Run: headless pygame with SDL's dummy video driver; simulated clock (each Clock.tick advances the game by its frame time, no real sleeping); random seed 0; keys injected as events and as key.get_pressed() state; no mouse input.
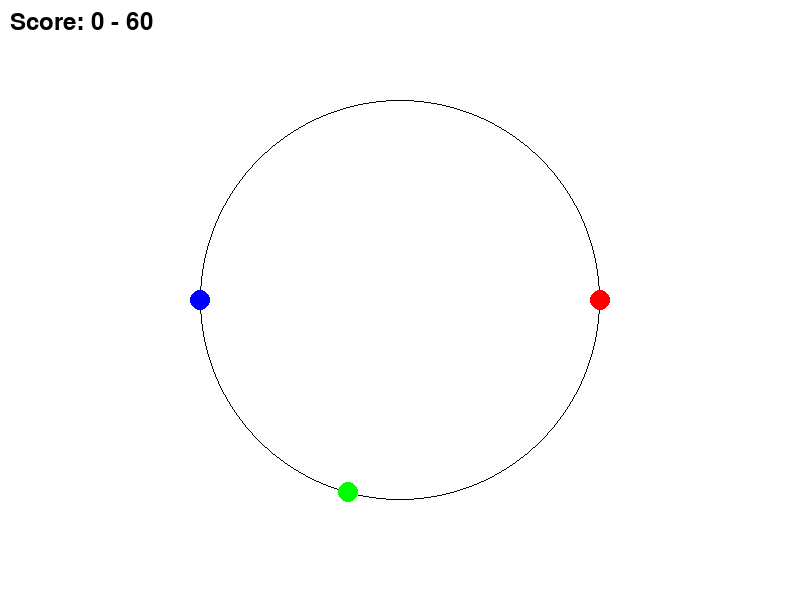
Frame 1 of 4 · flips 1–60 · no input
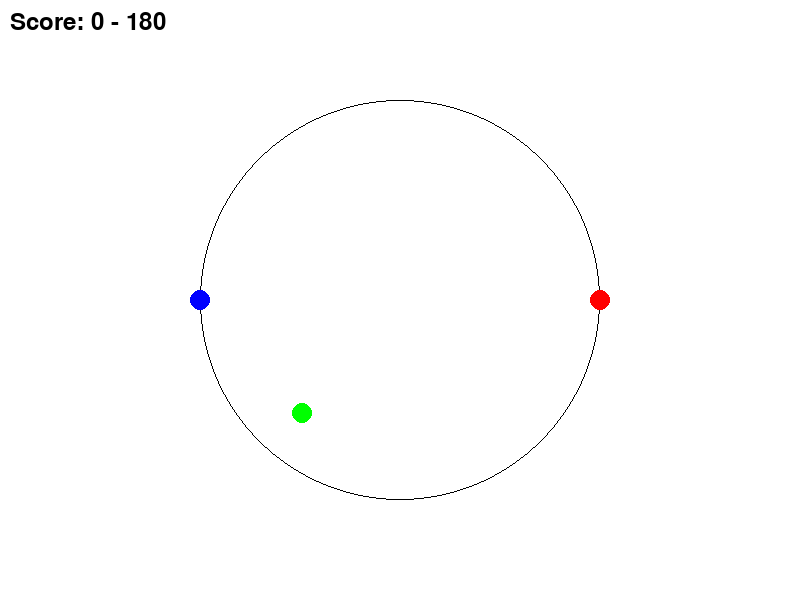
Frame 2 of 4 · flips 61–180 · tapped SPACE, RETURN · held RIGHT (→), D
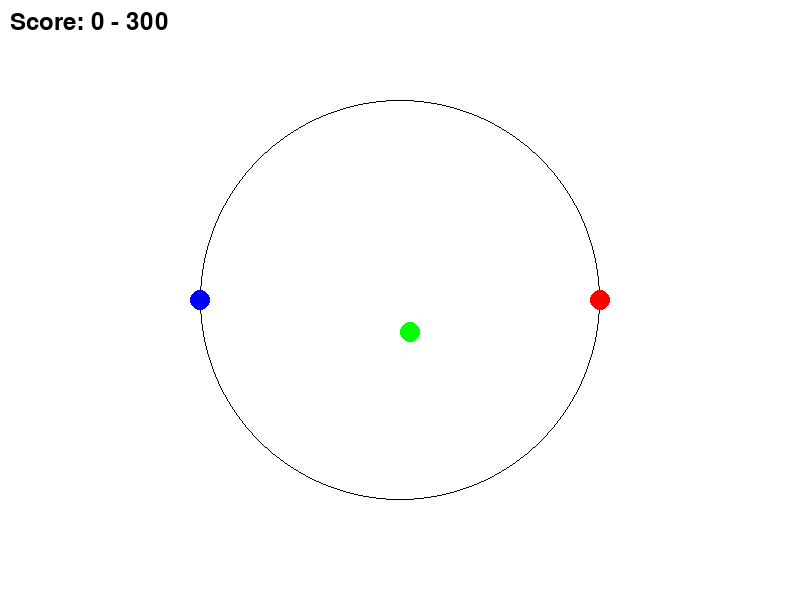
Frame 3 of 4 · flips 181–300 · held DOWN (↓), S
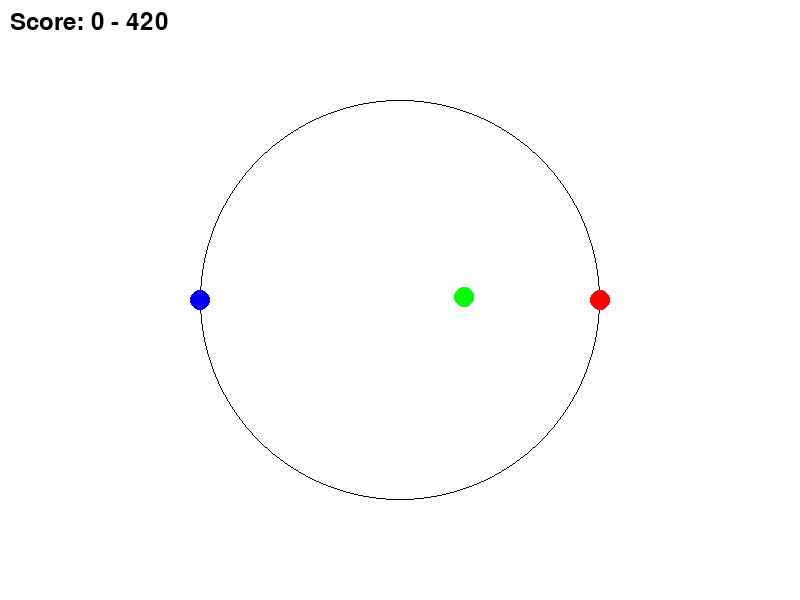
Frame 4 of 4 · flips 301–420 · held LEFT (←), A, UP (↑), W

The pygame program that drew these frames:

import pygame
import math
import random
from typing import Literal

# Initialize Pygame
pygame.init()

# Define constants
WIDTH, HEIGHT = 800, 600
TRACK_RADIUS = 200
PLAYER_SIZE = 10
SPEED = 2
POWER_UP_SIZE = 10

# Define colors
WHITE = (255, 255, 255)
RED = (255, 0, 0)
BLUE = (0, 0, 255)
GREEN = (0, 255, 0)

class Player:
    def __init__(self, x: float, y: float, color: tuple[int, int, int]) -> None:
        self.x = x
        self.y = y
        self.color = color
        self.trail: list[tuple[float, float]] = []
        self.angle = 0
        self.speed = SPEED
        self.score = 0
        self.power_up = False

    def move(self) -> None:
        self.x += math.cos(self.angle) * self.speed
        self.y += math.sin(self.angle) * self.speed
        self.trail.append((self.x, self.y))

    def turn(self, direction: Literal['left', 'right']) -> None:
        if direction == 'left':
            self.angle -= 0.1
        elif direction == 'right':
            self.angle += 0.1

class PowerUp:
    def __init__(self) -> None:
        self.x = random.uniform(WIDTH / 2 - TRACK_RADIUS, WIDTH / 2 + TRACK_RADIUS)
        self.y = random.uniform(HEIGHT / 2 - TRACK_RADIUS, HEIGHT / 2 + TRACK_RADIUS)

    def draw(self, screen: pygame.Surface) -> None:
        pygame.draw.circle(screen, GREEN, (int(self.x), int(self.y)), POWER_UP_SIZE)

class Game:
    def __init__(self) -> None:
        self.screen = pygame.display.set_mode((WIDTH, HEIGHT))
        self.clock = pygame.time.Clock()
        self.player1 = Player(WIDTH / 2 + TRACK_RADIUS, HEIGHT / 2, RED)
        self.player2 = Player(WIDTH / 2 - TRACK_RADIUS, HEIGHT / 2, BLUE)
        self.power_up = PowerUp()
        self.running = True

    def draw(self) -> None:
        self.screen.fill(WHITE)
        pygame.draw.circle(self.screen, (0, 0, 0), (WIDTH // 2, HEIGHT // 2), TRACK_RADIUS, 1)
        for player in [self.player1, self.player2]:
            for pos in player.trail:
                pygame.draw.circle(self.screen, player.color, (int(pos[0]), int(pos[1])), 2)
            pygame.draw.circle(self.screen, player.color, (int(player.x), int(player.y)), PLAYER_SIZE)
        self.power_up.draw(self.screen)
        font = pygame.font.Font(None, 36)
        text = font.render(f"Score: {self.player1.score} - {self.player2.score}", True, (0, 0, 0))
        self.screen.blit(text, (10, 10))

    def update(self) -> None:
        keys = pygame.key.get_pressed()
        if keys[pygame.K_w]:
            self.player1.turn('left')
        if keys[pygame.K_s]:
            self.player1.turn('right')
        if keys[pygame.K_UP]:
            self.player2.turn('left')
        if keys[pygame.K_DOWN]:
            self.player2.turn('right')
        self.player1.move()
        self.player2.move()

        # Check for collisions
        for player in [self.player1, self.player2]:
            if math.hypot(player.x - WIDTH / 2, player.y - HEIGHT / 2) > TRACK_RADIUS:
                if player == self.player1:
                    self.player2.score += 1
                else:
                    self.player1.score += 1
                self.reset_game()
            for other_player in [self.player1, self.player2]:
                if other_player != player:
                    for pos in other_player.trail:
                        if math.hypot(player.x - pos[0], player.y - pos[1]) < PLAYER_SIZE:
                            if player == self.player1:
                                self.player2.score += 1
                            else:
                                self.player1.score += 1
                            self.reset_game()

        # Check for power-up collision
        for player in [self.player1, self.player2]:
            if math.hypot(player.x - self.power_up.x, player.y - self.power_up.y) < PLAYER_SIZE + POWER_UP_SIZE:
                player.power_up = True
                self.power_up = PowerUp()

        # Apply power-up effect
        for player in [self.player1, self.player2]:
            if player.power_up:
                player.speed = SPEED * 2
                player.power_up = False
            else:
                player.speed = SPEED

    def reset_game(self) -> None:
        self.player1.x = WIDTH / 2 + TRACK_RADIUS
        self.player1.y = HEIGHT / 2
        self.player1.angle = 0
        self.player2.x = WIDTH / 2 - TRACK_RADIUS
        self.player2.y = HEIGHT / 2
        self.player2.angle = 0
        self.player1.trail = []
        self.player2.trail = []
        self.power_up = PowerUp()

    def run(self) -> None:
        while self.running:
            for event in pygame.event.get():
                if event.type == pygame.QUIT:
                    self.running = False
            self.update()
            self.draw()
            pygame.display.flip()
            self.clock.tick(60)
        pygame.quit()

if __name__ == "__main__":
    game = Game()
    game.run()
